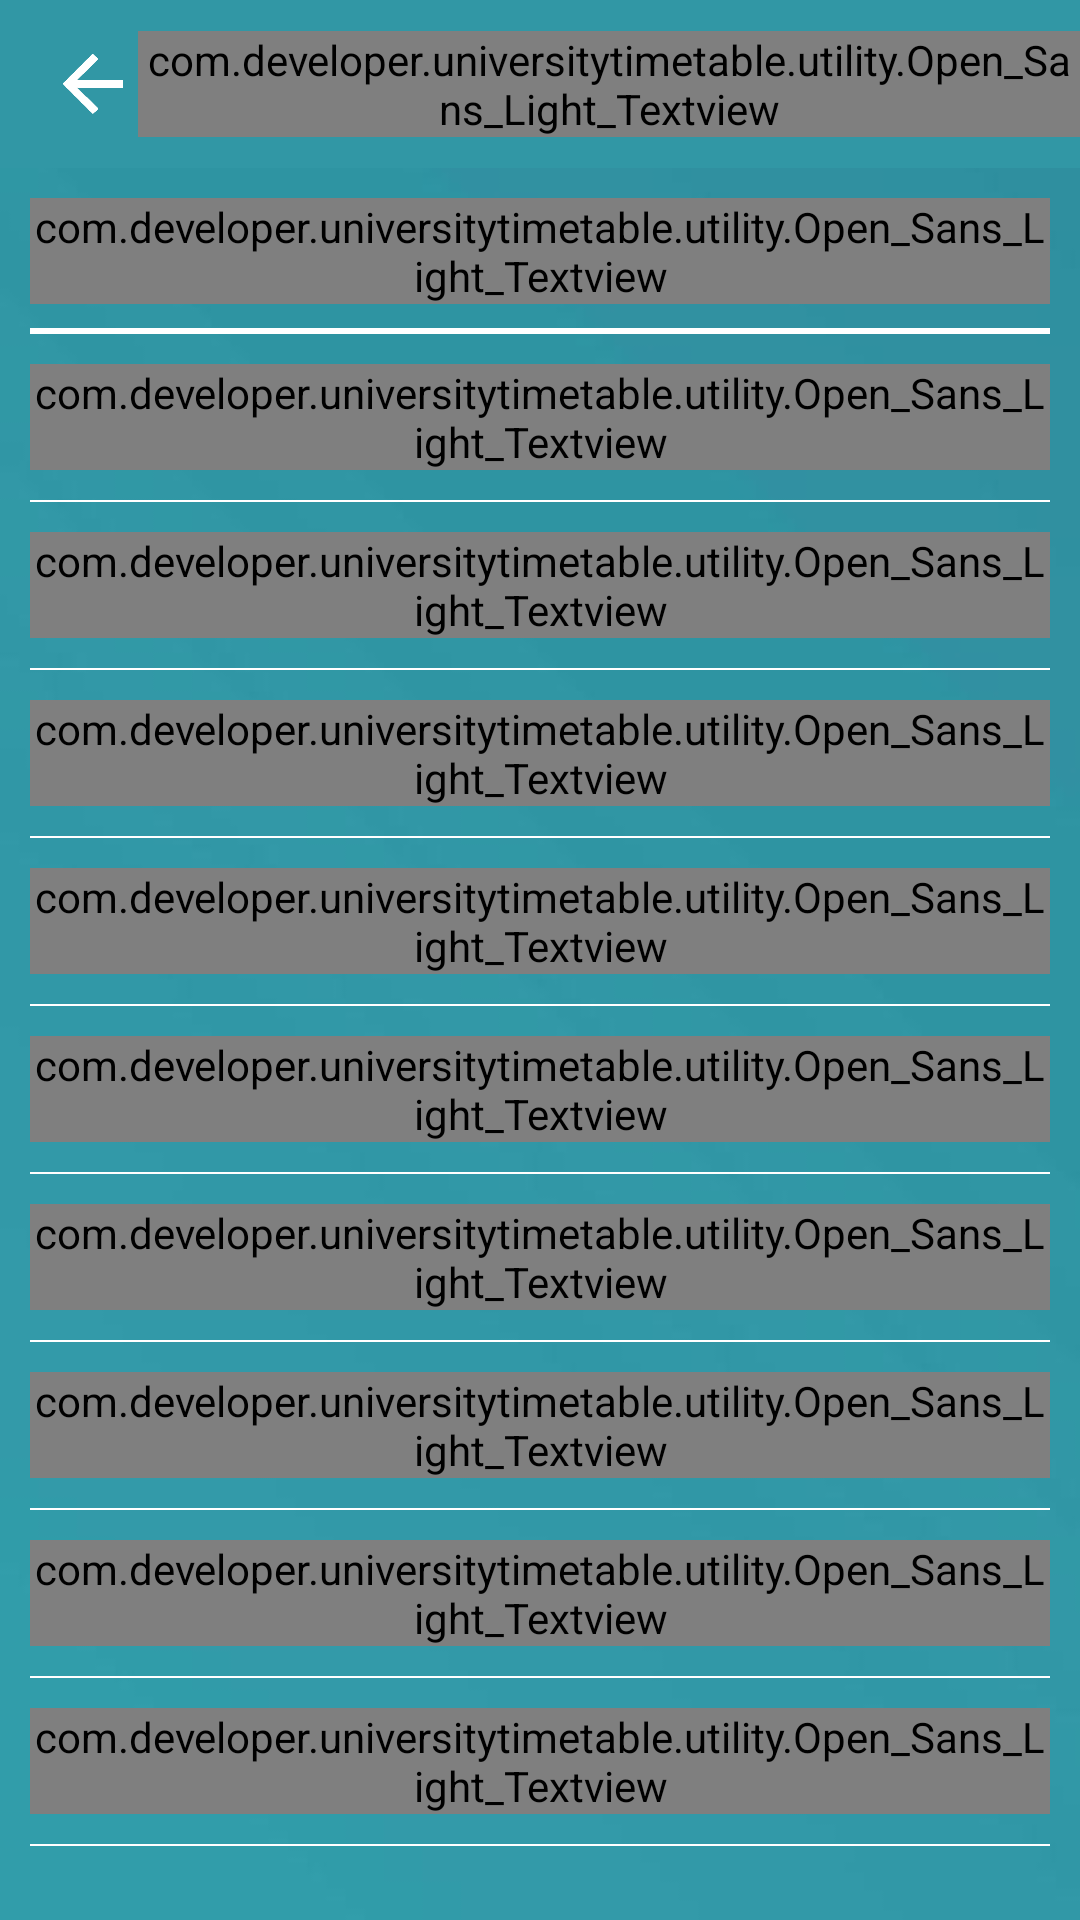

Produce the Android XML layout that renders to this screen, including the resource entries it uses.
<!-- AndroidManifest.xml: application theme AppTheme -->
<!-- res/layout/activity_upcoming__info.xml -->
<RelativeLayout xmlns:android="http://schemas.android.com/apk/res/android"
    xmlns:tools="http://schemas.android.com/tools"
    android:layout_width="match_parent"
    android:layout_height="match_parent"
    android:background="@drawable/splash"
    tools:context="com.developer.universitytimetable.Upcoming_Info" >

    <android.support.v7.widget.Toolbar
        android:id="@+id/my_awesome_toolbar"
        android:layout_width="match_parent"
        android:layout_height="wrap_content"
        android:background="?attr/colorPrimary"
        android:minHeight="?attr/actionBarSize" >

        <ImageView
            android:id="@+id/back"
            android:layout_width="30dp"
            android:layout_height="30dp"
            android:layout_centerVertical="true"
            android:layout_marginLeft="10dp"
            android:padding="5dp"
            android:paddingBottom="5dp"
            android:paddingRight="5dp"
            android:src="@drawable/back_btn" />

        <com.developer.universitytimetable.utility.Open_Sans_Light_Textview
            android:id="@+id/toolbar_title"
            android:layout_width="wrap_content"
            android:layout_height="wrap_content"
            android:layout_gravity="center"
            android:text="Upcoming Tasks Detail"
            android:textColor="@color/text_color"
            android:textSize="20sp" />
    </android.support.v7.widget.Toolbar>

    <com.developer.universitytimetable.utility.Open_Sans_Light_Textview
        android:id="@+id/task"
        android:layout_width="match_parent"
        android:layout_height="wrap_content"
        android:layout_below="@id/my_awesome_toolbar"
        android:layout_marginLeft="10dp"
        android:layout_marginRight="10dp"
        android:layout_marginTop="10dp"
        android:text="Task"
        android:textColor="@color/text_color"
        android:textSize="20sp"
        android:textStyle="bold" />

    <View
        android:id="@+id/view"
        android:layout_width="match_parent"
        android:layout_height="2dp"
        android:layout_below="@id/task"
        android:layout_marginLeft="10dp"
        android:layout_marginRight="10dp"
        android:layout_marginTop="8dp"
        android:background="@android:color/white" />

    <ScrollView
        android:layout_width="match_parent"
        android:layout_height="match_parent"
        android:layout_below="@id/view"
        android:layout_marginLeft="10dp"
        android:layout_marginRight="10dp"
        android:layout_marginTop="10dp" >

        <LinearLayout
            android:layout_width="match_parent"
            android:layout_height="match_parent"
            android:orientation="vertical" >

            <com.developer.universitytimetable.utility.Open_Sans_Light_Textview
                android:id="@+id/module_name"
                android:layout_width="match_parent"
                android:layout_height="wrap_content"
                android:text="Module Name Is : "
                android:textColor="@color/text_color"
                android:textSize="16sp" />

            <View
                android:layout_width="match_parent"
                android:layout_height="0.5dp"
                android:layout_marginTop="@dimen/detail_textview_margin_top"
                android:background="@android:color/white" />

            <com.developer.universitytimetable.utility.Open_Sans_Light_Textview
                android:id="@+id/module_code"
                android:layout_width="match_parent"
                android:layout_height="wrap_content"
                android:layout_marginTop="@dimen/detail_textview_margin_top"
                android:text="Module Code Is :"
                android:textColor="@color/text_color"
                android:textSize="16sp" />

            <View
                android:layout_width="match_parent"
                android:layout_height="0.5dp"
                android:layout_marginTop="@dimen/detail_textview_margin_top"
                android:background="@android:color/white" />

            <com.developer.universitytimetable.utility.Open_Sans_Light_Textview
                android:id="@+id/teacher_name"
                android:layout_width="match_parent"
                android:layout_height="wrap_content"
                android:layout_marginTop="@dimen/detail_textview_margin_top"
                android:text="Teacher Name Is :"
                android:textColor="@color/text_color"
                android:textSize="16sp" />

            <View
                android:layout_width="match_parent"
                android:layout_height="0.5dp"
                android:layout_marginTop="@dimen/detail_textview_margin_top"
                android:background="@android:color/white" />

            <com.developer.universitytimetable.utility.Open_Sans_Light_Textview
                android:id="@+id/email"
                android:layout_width="match_parent"
                android:layout_height="wrap_content"
                android:layout_marginTop="@dimen/detail_textview_margin_top"
                android:text="Teacher Email Is :"
                android:textColor="@color/text_color"
                android:textSize="16sp" />

            <View
                android:layout_width="match_parent"
                android:layout_height="0.5dp"
                android:layout_marginTop="@dimen/detail_textview_margin_top"
                android:background="@android:color/white" />

            <com.developer.universitytimetable.utility.Open_Sans_Light_Textview
                android:id="@+id/credit"
                android:layout_width="match_parent"
                android:layout_height="wrap_content"
                android:layout_marginTop="@dimen/detail_textview_margin_top"
                android:text="Credit Hour Is :"
                android:textColor="@color/text_color"
                android:textSize="16sp" />

            <View
                android:layout_width="match_parent"
                android:layout_height="0.5dp"
                android:layout_marginTop="@dimen/detail_textview_margin_top"
                android:background="@android:color/white" />

            <com.developer.universitytimetable.utility.Open_Sans_Light_Textview
                android:id="@+id/date"
                android:layout_width="match_parent"
                android:layout_height="wrap_content"
                android:layout_marginTop="@dimen/detail_textview_margin_top"
                android:text="Date :"
                android:textColor="@color/text_color"
                android:textSize="16sp" />

            <View
                android:layout_width="match_parent"
                android:layout_height="0.5dp"
                android:layout_marginTop="@dimen/detail_textview_margin_top"
                android:background="@android:color/white" />

            <com.developer.universitytimetable.utility.Open_Sans_Light_Textview
                android:id="@+id/start"
                android:layout_width="match_parent"
                android:layout_height="wrap_content"
                android:layout_marginTop="@dimen/detail_textview_margin_top"
                android:text="Start Time :"
                android:textColor="@color/text_color"
                android:textSize="16sp" />

            <View
                android:layout_width="match_parent"
                android:layout_height="0.5dp"
                android:layout_marginTop="@dimen/detail_textview_margin_top"
                android:background="@android:color/white" />

            <com.developer.universitytimetable.utility.Open_Sans_Light_Textview
                android:id="@+id/end"
                android:layout_width="match_parent"
                android:layout_height="wrap_content"
                android:layout_marginTop="@dimen/detail_textview_margin_top"
                android:text="End Time Is :"
                android:textColor="@color/text_color"
                android:textSize="16sp" />

            <View
                android:layout_width="match_parent"
                android:layout_height="0.5dp"
                android:layout_marginTop="@dimen/detail_textview_margin_top"
                android:background="@android:color/white" />

            <com.developer.universitytimetable.utility.Open_Sans_Light_Textview
                android:id="@+id/info"
                android:layout_width="match_parent"
                android:layout_height="wrap_content"
                android:layout_marginTop="@dimen/detail_textview_margin_top"
                android:text="Exam Info Is :"
                android:textColor="@color/text_color"
                android:textSize="16sp" />

            <View
                android:layout_width="match_parent"
                android:layout_height="0.5dp"
                android:layout_marginTop="@dimen/detail_textview_margin_top"
                android:background="@android:color/white" />
        </LinearLayout>
    </ScrollView>

</RelativeLayout>
<!-- resources referenced by this layout -->
<resources>
  <color name="text_color">#FFFFFF</color>
  <dimen name="detail_textview_margin_top">10dp</dimen>
  <!-- drawable back_btn: png bitmap (drawable-hdpi, 1015 bytes) -->
  <!-- drawable splash: jpg bitmap (drawable-hdpi, 7520 bytes) -->
  <style name="AppTheme" parent="AppTheme.Base" />
  <style name="AppTheme.Base" parent="Theme.AppCompat.Light">
          <item name="windowActionBar">false</item>
        
          
  
          
          <item name="colorPrimary">@color/colorPrimary</item>
  
          
          <item name="colorPrimaryDark">@color/colorPrimaryDark</item>
  
          
          <item name="colorAccent">@color/colorAccent</item>
  
          
      </style>
  <color name="colorPrimary">#3197A5</color>
  <color name="colorPrimaryDark">#3197A5</color>
  <color name="colorAccent">#FFFFFF</color>
</resources>
